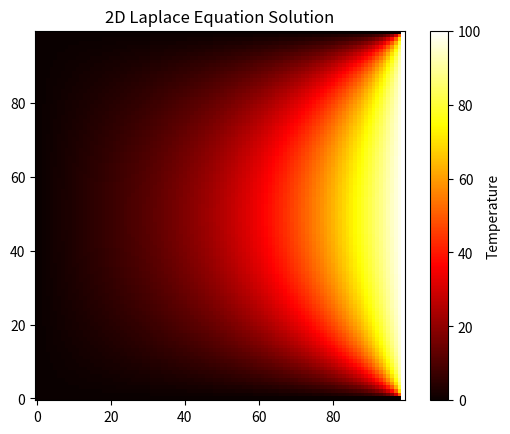

Reproduce this figure in Python.
import numpy as np
import matplotlib.pyplot as plt

# grid size
nx, ny = 100, 100

# tolerance for convergence
tolerance = 1e-6
max_iterations = 10000

# initialize grid
u = np.zeros((nx, ny))

# boundary conditions
u[:, -1] = 100      # top boundary
'''
for iteration in range(max_iterations):

    u_old = u.copy()

    # Gauss-Seidel update
    for i in range(1, nx-1):
        for j in range(1, ny-1):
            u[i, j] = 0.25 * (
                u[i+1, j] +
                u[i-1, j] +
                u[i, j+1] +
                u[i, j-1]
            )

    # check convergence
    error = np.max(np.abs(u - u_old))
    if error < tolerance:
        print("Converged after", iteration, "iterations")
        break
'''

# this loop is faster than the one above
for iteration in range(max_iterations):

    u_old = u.copy()

    u[1:-1,1:-1] = 0.25 * (
        u[2:,1:-1] +
        u[:-2,1:-1] +
        u[1:-1,2:] +
        u[1:-1,:-2]
    )

    if np.max(np.abs(u - u_old)) < tolerance:
        break

# plot solution
plt.imshow(u, cmap='hot', origin='lower')
plt.colorbar(label="Temperature")
plt.title("2D Laplace Equation Solution")
plt.show()
